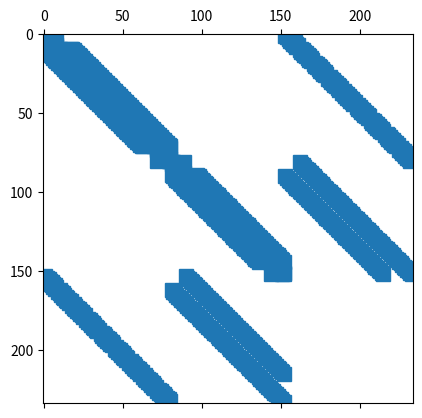

The matplotlib source for this figure:
import numpy as np
import scipy.sparse as sp
import scipy.sparse.linalg as spa
import matplotlib.pyplot as plt

def fd2_periodic(Nx):
    rows, cols, vals = [], [], []
    for i in range(Nx):
            if i == 0:
                rows.append(i); cols.append(Nx-1); vals.append(1)
            if i != 0:
                rows.append(i); cols.append(i-1); vals.append(1)
            if i != Nx-1:
                rows.append(i); cols.append(i+1); vals.append(1)
            if i == Nx-1:
                rows.append(i); cols.append(0); vals.append(1)
            rows.append(i); cols.append(i); vals.append(-2)
    L = sp.coo_array((vals, (rows, cols)), shape=(Nx,Nx))
    return L

def fd2_neumann(Nx):
    rows, cols, vals = [], [], []
    for i in range(Nx):
        if i == 0:
            rows.append(i); cols.append(i+1); vals.append(2)
            rows.append(i); cols.append(i); vals.append(-2)
        if i != 0 or i != Nx-1:
            rows.append(i); cols.append(i-1); vals.append(1)
            rows.append(i); cols.append(i); vals.append(-2)
            rows.append(i); cols.append(i+1); vals.append(1)
        if i == Nx-1:
            rows.append(i); cols.append(i); vals.append(2)
            rows.append(i); cols.append(i-1); vals.append(-2)
    L = sp.coo_array((vals, (rows, cols)), shape=(Nx,Nx))
    return L

def fd2_dirichlet(Nx):
    rows, cols, vals = [], [], []
    for i in range(Nx):
        if i == 0 or i == Nx-1:
            rows.append(i); cols.append(i); vals.append(1)
        else:
            rows.append(i); cols.append(i-1); vals.append(1)
            rows.append(i); cols.append(i+1); vals.append(1)
            rows.append(i); cols.append(i); vals.append(-2)
    L = sp.coo_array((vals, (rows, cols)), shape=(Nx,Nx))
    return L

def buildLaplacian(Nx,Ny, BCx, BCy):
    rows, cols, vals = [], [], []
    I = np.eye(Ny)
    # Build the first order laplacian
    match BCx: # left and right boundaries
        case 0: # Dirichlet
            Lx = fd2_dirichlet(Nx)
        case 1: # Neumann
            Lx = fd2_neumann(Nx)
        case 2: # periodic
            Lx = fd2_periodic(Nx)
    match BCy: # top and bottom boundaries
        case 0: # Dirichlet
            Ly = fd2_dirichlet(Nx)
        case 1: # Neumann
            Ly = fd2_neumann(Nx)
        case 2: # periodic
            Ly = fd2_periodic(Nx)
    L = sp.coo_array((vals, (rows, cols)), shape=(Nx,Nx))
    D2_y = sp.kron(Ly,I) # refers to Y derivatives
    D2_x = sp.kron(I,Lx) # referrs to x derivatives
    L = D2_y + D2_x
    return L

def buildDeriv(Nx,Ny, direction = 'y'):
    rows, cols, vals = [], [], []
    if direction == 'y':
        for i in range(Nx):
            if i != 0:
                rows.append(i); cols.append(i-1); vals.append(-1)
            if i < Ny-1:
                rows.append(i); cols.append(i+1); vals.append(1)
        D1 = sp.coo_array((vals, (rows, cols)), shape=(Nx,Ny))
        I = np.eye(Ny)
        D = sp.kron(D1,I)     
    if direction =='x':
        for i in range(Nx):
            if i != 0:
                rows.append(i); cols.append(i-1); vals.append(-1)
            if i < Ny-1:
                rows.append(i); cols.append(i+1); vals.append(1)
        D1 = sp.coo_array((vals, (rows, cols)), shape=(Nx,Ny))
        I = np.eye(Ny)
        D = sp.kron(I,D1)
    return D

def sysAssembly(mu, Nx, Ny, dx, x, y, f, g, verbose=False):
    # Calculate each block matrix and Build A
    L_u = mu*buildLaplacian(Nx-1,Ny-1, BCx = 2, BCy = 0)
    L_v = mu*buildLaplacian(Nx-1,Ny-2, BCx = 2, BCy = 0)
    G_x = buildDeriv(Nx-1, Ny-1, direction = 'x')
    G_y = buildDeriv(Nx-2,Ny-1, direction = 'y')
    D_x = G_x.T #buildDeriv(Nx-1, Ny-1, direction = 'x')
    D_y = G_y.T #buildDeriv(Nx-1, Ny-2, direction = 'y')

    print(f"Lu: {L_u.shape}")
    print(f"Lv: {L_v.shape}")
    print(f"Gx: {G_x.shape}")
    print(f"Gy: {G_y.shape}")
    print(f"Dx: {D_x.shape}")
    print(f"Dy: {D_y.shape}")

    A_grid = [[L_u, None, -dx*G_x],
            [None, L_v, -dx*G_y],
            [D_x, D_y, None]]

    A = sp.block_array(A_grid, format = 'coo')

    # Build out b using a meshgrid
    xx, yy = np.meshgrid(np.linspace(x[0], x[1]-dx, Ny-1, endpoint = True), np.linspace(y[0], y[1]-dx, Nx-1, endpoint = True), indexing ='xy')
    xxy = np.column_stack((xx.flatten(), yy.flatten() + dx/2))
    F = f(xxy) # Forcing in X
    xx, yy = np.meshgrid(np.linspace(x[0], x[1]-dx, Ny-2, endpoint = True), np.linspace(y[0], y[1]-dx, Nx-1, endpoint = True), indexing ='xy')
    xyy = np.column_stack((xx.flatten(), yy.flatten() + dx/2))
    G = g(xyy) # Forcing in Y
    O = np.zeros(((Nx-1) * ( Ny-1),))

    b = np.hstack((F,G,O))
        
    return A, b

def main():
    # Control Panel
    mu = 1.0 # Viscousity
    Nx = 10 # number of nodes in the type 1 grid in each direction
    x_0 = 0.0 # x left boundary
    x_L = 6.0 # x right boundary
    tp = 2*np.pi
    f = lambda x: (tp - 2*tp**2) * np.sin(tp*x[:,1]) * np.sin(tp*x[:,0])
    g = lambda x: np.cos(tp*x[:,0]) * np.cos(tp*x[:,1]) * (tp - 2*tp**2) + 2*tp**2 * np.cos(tp*x[:,0])

    # U horizontal BCs
    U_y_0 = 0
    U_y_L = 0

    # U vertical BCs, periodic

    # V horizontal BCs,
    V_y_0 = -3.5
    V_y_L = -3.5

    # V vertical BCs, periodic

    # Control Panel (touch if you know what you need)
    Ny = Nx
    y_0, y_L = x_0, x_L # y left and right boundaries
    x, y = (x_0, x_L), (y_0, y_L)
    dx = (x_L-x_0)/Nx # distance between nodes on type 1 grid (and type two grid)

    # inner linear system
    A, b = sysAssembly(mu, Nx, Ny, dx, x, y, f, g)
    A = A.tocsr()
    # Solve
    x_direct = spa.spsolve(A, b)
    #x_iter = spa.gmres(A, b)

    # visualize the model
    plt.spy(A)
    plt.show()
    return 0

if __name__ == "__main__":
    main()
